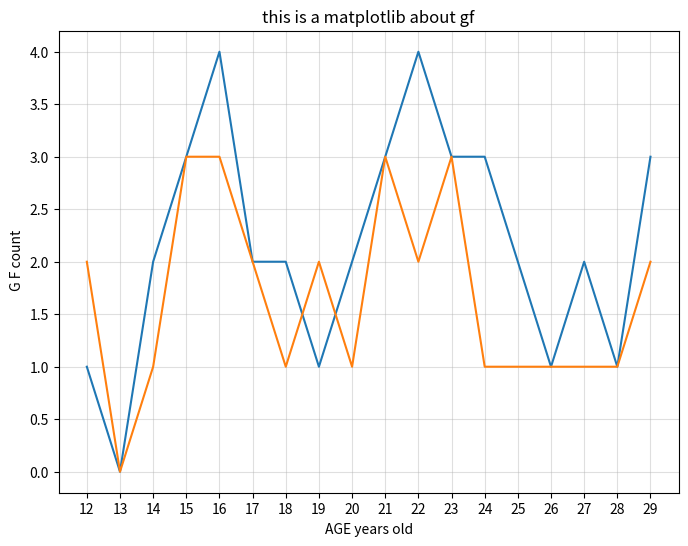

Python code for this plot:
#!/usr/bin/env python
# encoding: utf-8
'''
[redacted]
@license: (C) Copyright 2013-2017, Node Supply Chain Manager Corporation Limited.
@contact: [email redacted]
@software: pycharm 
@file: mat_demo_2.py
@time: 2019/12/30 13:17
@desc:
'''

'''
1 . 在一定的年龄段 ,交往的女友的个数   12-30岁之间 行程   折线图 
2 .多个人员的时间 ,同时在图上显示出来 
'''
from matplotlib import pyplot as plt

a = [1,0,2,3,4,2,2,1,2,3,4,3,3,2,1,2,1,3]

y1 =[2,0,1,3,3,2,1,2,1,3,2,3,1,1,1,1,1,2]
x =range(12,30)                                #年龄
p = plt.figure(figsize=(8,6),dpi=80)          #图形大小设置

plt.plot(x,a)
plt.plot(x,y1,label='friend')                          #添加了另外一个要画图的对象 , 一个图中两个图形

#设置x轴的刻度
_x_ticks =['{}'.format(i) for i in x]
plt.xticks(x,_x_ticks)         #一一对应

#设置标签
plt.xlabel('AGE years old')
plt.ylabel(' G F count')
plt.title('this is a matplotlib about gf')

#绘制网格 ,alpha设置是网格的透明度
plt.grid(alpha =0.4)
#保存
plt.savefig('./save.png')

#展示
plt.show()




